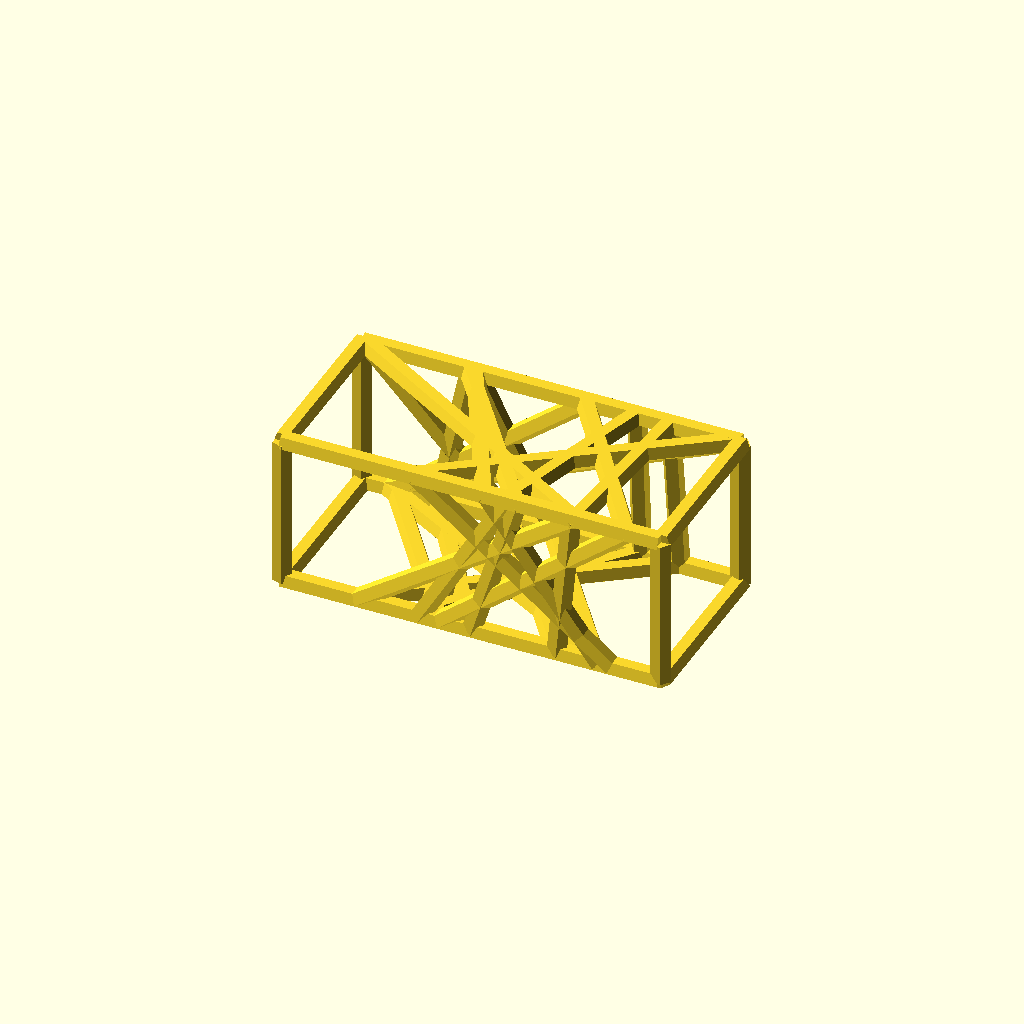
Cell 1 — every parameter at its default value.
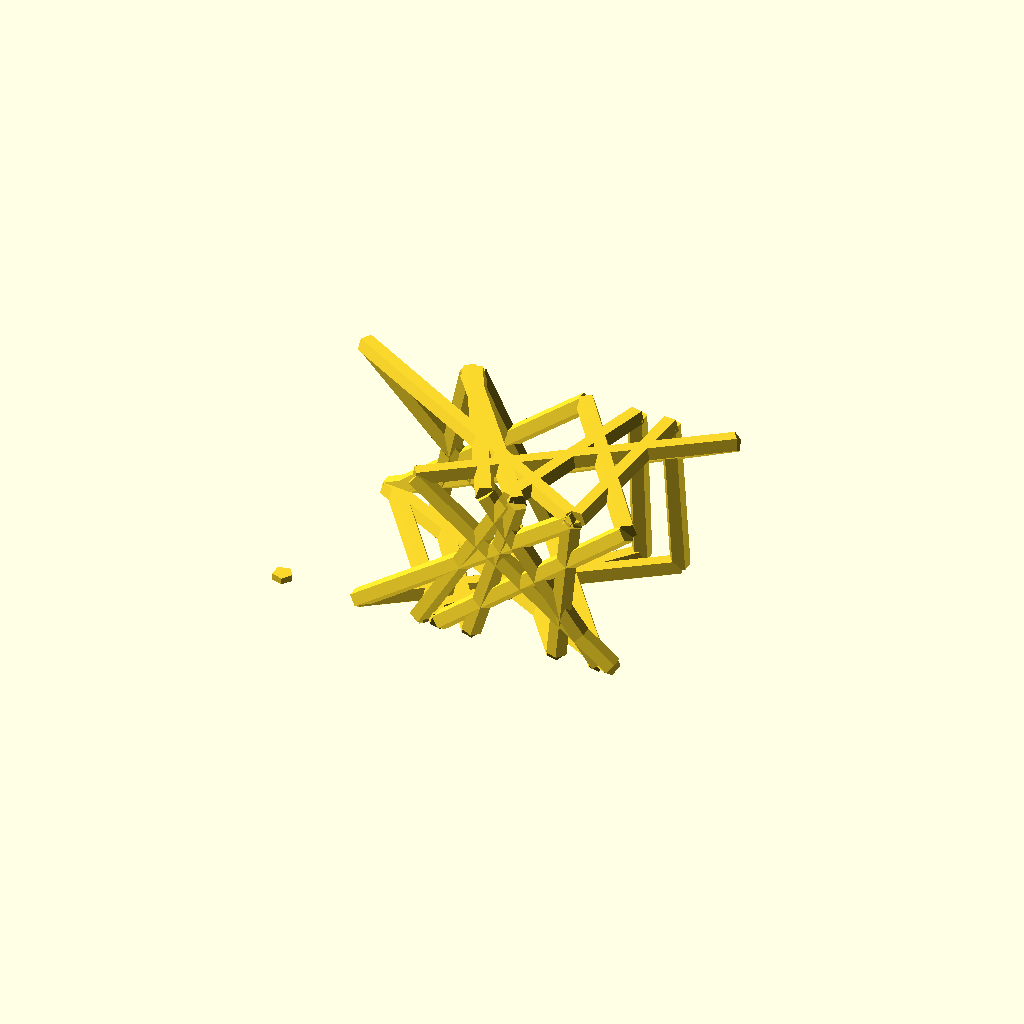
Cell 2 — useframe set to false, the other parameters unchanged.
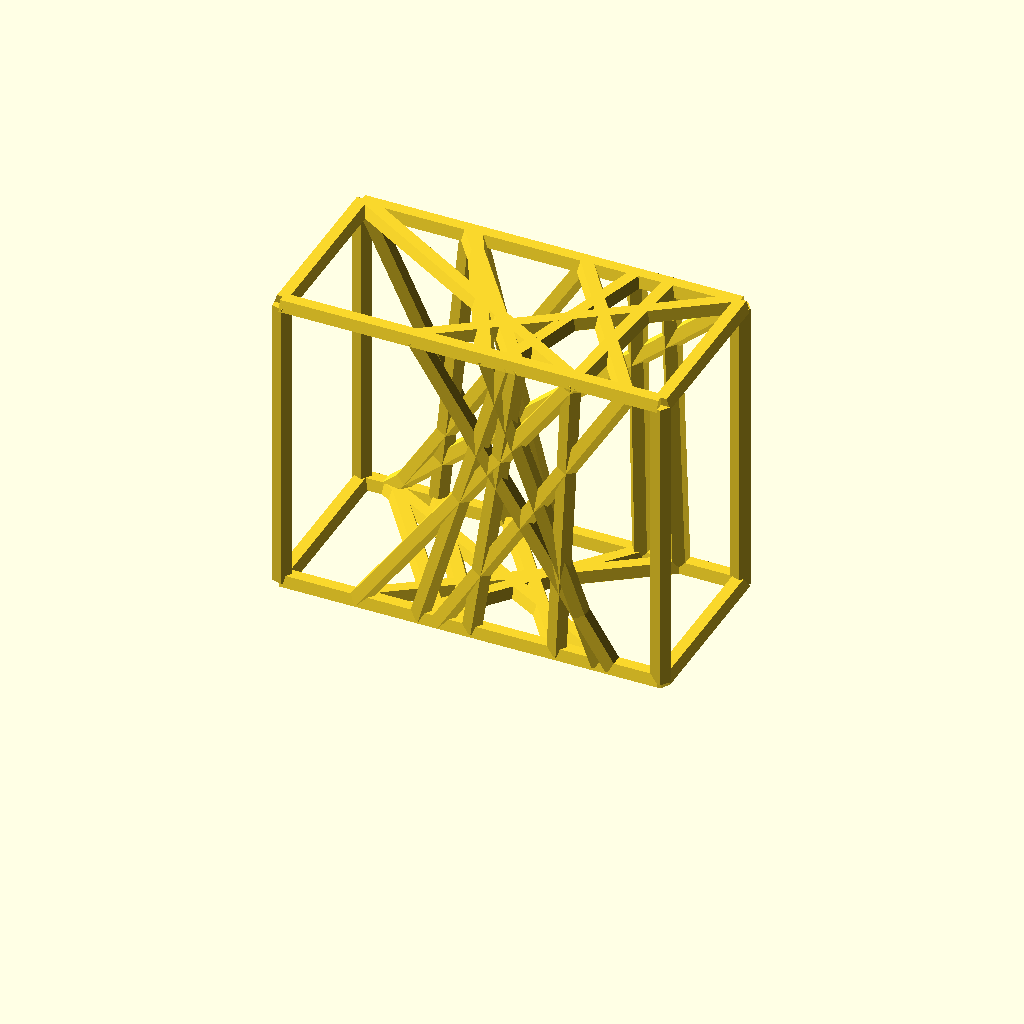
Cell 3 — box_h set to 47, the other parameters unchanged.
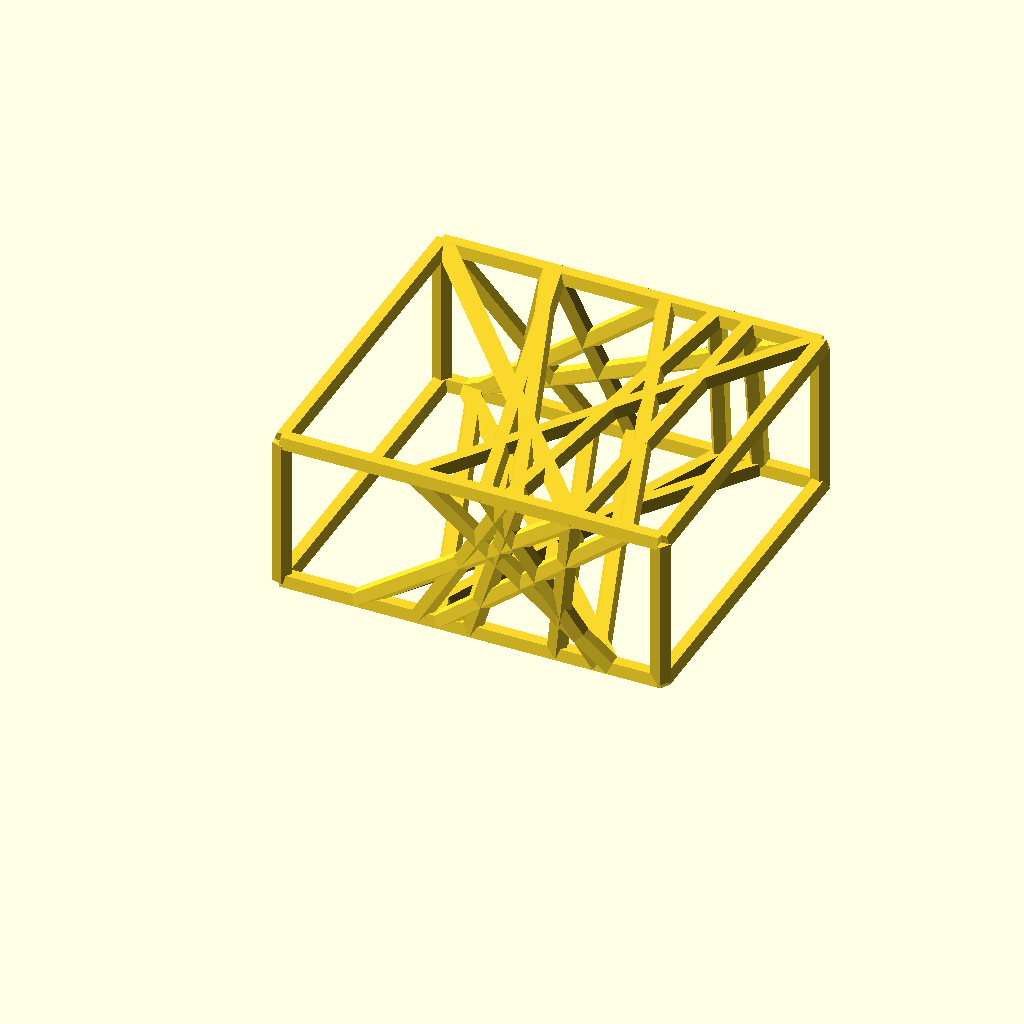
Cell 4: the same model with box_w = 53.
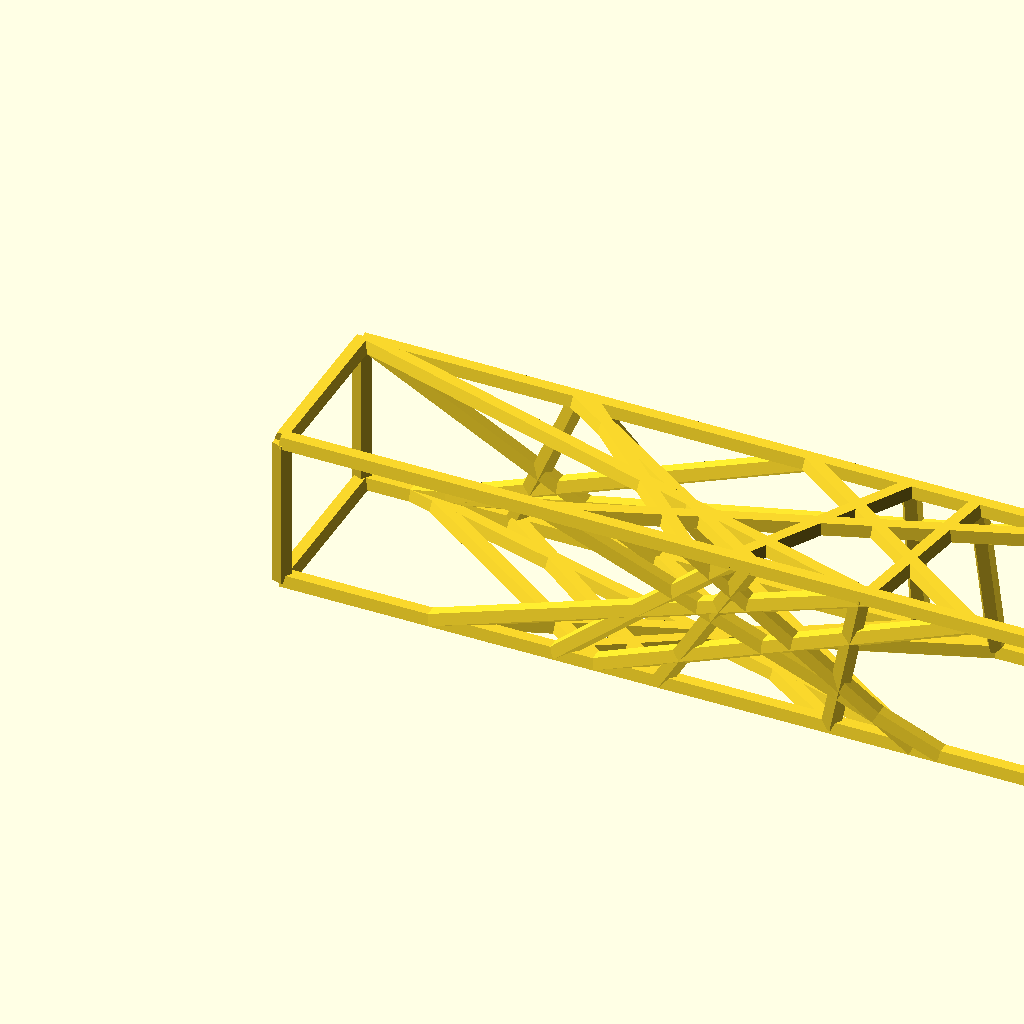
Cell 5: box_l = 117 (everything else at default).
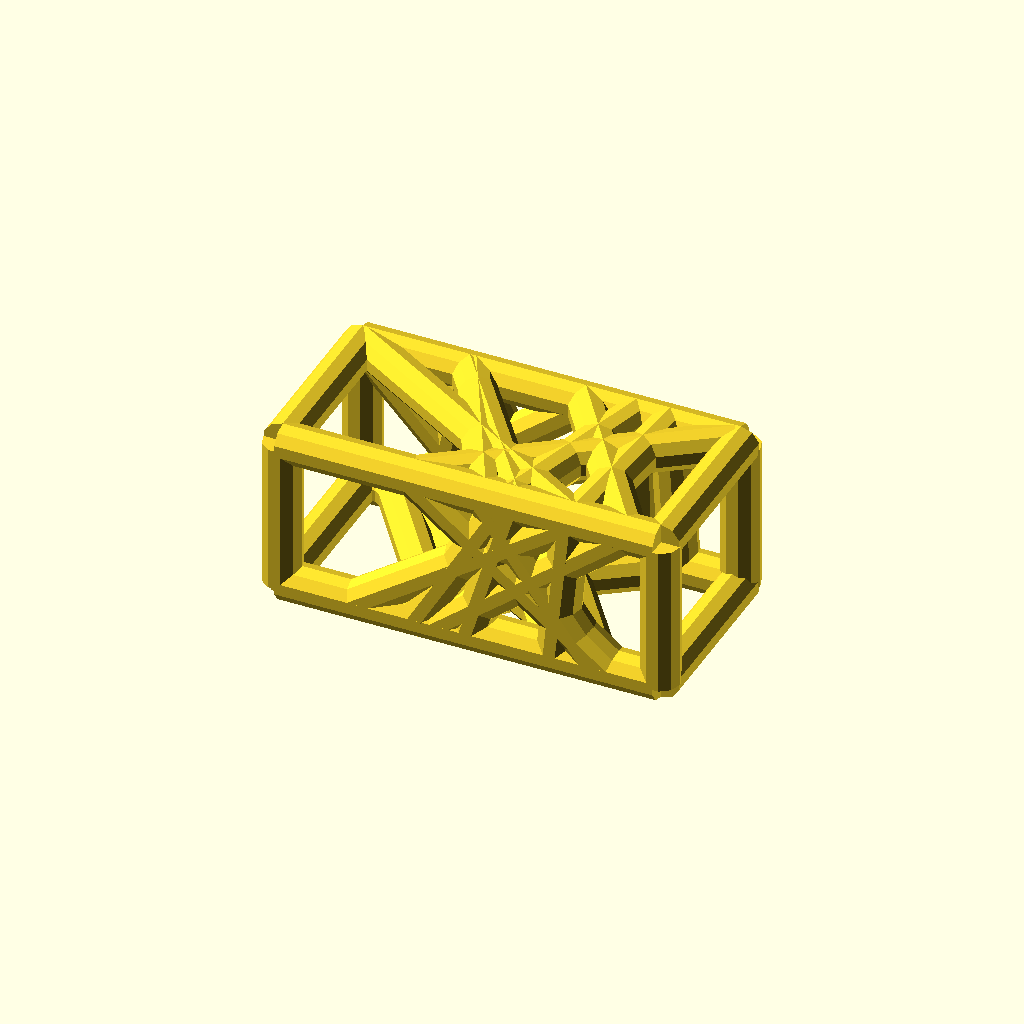
Cell 6 — wall set to 6, the other parameters unchanged.
One fixed orthographic camera (rotation 55°, 0°, 25°; colour scheme Cornfield) for every cell.
Source of the model, scadFiles/683057/1097314.scad:
//$fn = 20;



box_h = 23.5;

box_w = 26.5;

box_l = 58.5;

wall = 3;

density = 8;

seed = 7878;

useframe = true;



seed_vect = rands(1,10000,12,seed);





edge1 = rands(0,box_l, density, seed_vect[1]);

edge2 = rands(0,box_l, density, seed_vect[2]);

edge3 = rands(0,box_l, density, seed_vect[3]);

edge4 = rands(0,box_l, density, seed_vect[4]);



edge5 = rands(0,box_w, density, seed_vect[5]);

edge6 = rands(0,box_w, density, seed_vect[6]);

edge7 = rands(0,box_w, density, seed_vect[7]);

edge8 = rands(0,box_w, density, seed_vect[8]);



edge9 = rands(0,box_h, density, seed_vect[9]);

edge10 = rands(0,box_h, density, seed_vect[10]);

edge11 = rands(0,box_h, density, seed_vect[11]);

edge12 = rands(0,box_h, density, seed_vect[12]);

union()

{

union()

{

	for ( i = [1 : density] )

	{

   cyl_by_coord(edge1[i],0,0,edge2[i],0,box_h,wall);

	cyl_by_coord(edge2[i],0,box_h,edge3[i],box_w,box_h,wall);

	cyl_by_coord(edge3[i],box_w,box_h,edge4[i],box_w,0,wall);

	cyl_by_coord(edge4[i],box_w,0,edge1[i],0,0,wall);

	}

}



if (useframe)

{

	union()

	{

	cyl_by_coord(0,0,0,box_l,0,0,wall);

	cyl_by_coord(box_l,0,0,box_l,box_w,0,wall);

	cyl_by_coord(box_l,box_w,0,0,box_w,0,wall);

	cyl_by_coord(0,box_w,0,0,0,0,wall);

	cyl_by_coord(0,0,0,0,0,box_h,wall);

	cyl_by_coord(0,0,box_h,box_l,0,box_h,wall);

	cyl_by_coord(box_l,0,box_h,box_l,box_w,box_h,wall);

	cyl_by_coord(box_l,box_w,box_h,0,box_w,box_h,wall);

	cyl_by_coord(0,box_w,box_h,0,0,box_h,wall);

	cyl_by_coord(box_l,0,0,box_l,0,box_h,wall);

	cyl_by_coord(box_l,box_w,0,box_l,box_w,box_h,wall);

	cyl_by_coord(0,box_w,0,0,box_w,box_h,wall);

	}

}

}











function dist(x1, y1, z1, x2, y2, z2) = sqrt((x1 - x2) * (x1 - x2) + (y1 - y2) * (y1 - y2) +(z1 - z2) * (z1 - z2) );



module cyl_by_coord(x1, y1, z1, x2, y2, z2, dia)

{

	clen = dist(x1, y1, z1, x2, y2, z2);

	dx = x2 - x1;

	dy = y2 - y1;

	dz = z2 - z1;



	angb = acos( dz / clen);

	angc = ( dx == 0) ? 

		sign( dy )* 90 : (( dx > 0) ? atan(dy/dx) : atan(dy/dx)+180 );



	translate([ x1 , y1 , z1 ])

	rotate([0 , angb , angc])

	{

		//union()

		{

		cylinder(h = clen, r = dia / 2, center = false);

 		//translate([0,0,clen])

			//sphere(dia / 1.5);

		//translate([0,0,0])

			//sphere(dia / 1.5);

		}

	}

}
Customizer parameters (derived from the source; name, type, default, range or options):
box_h: number, default 23.5
box_w: number, default 26.5
box_l: number, default 58.5
wall: number, default 3
density: number, default 8
seed: number, default 7878
useframe: bool, default true
